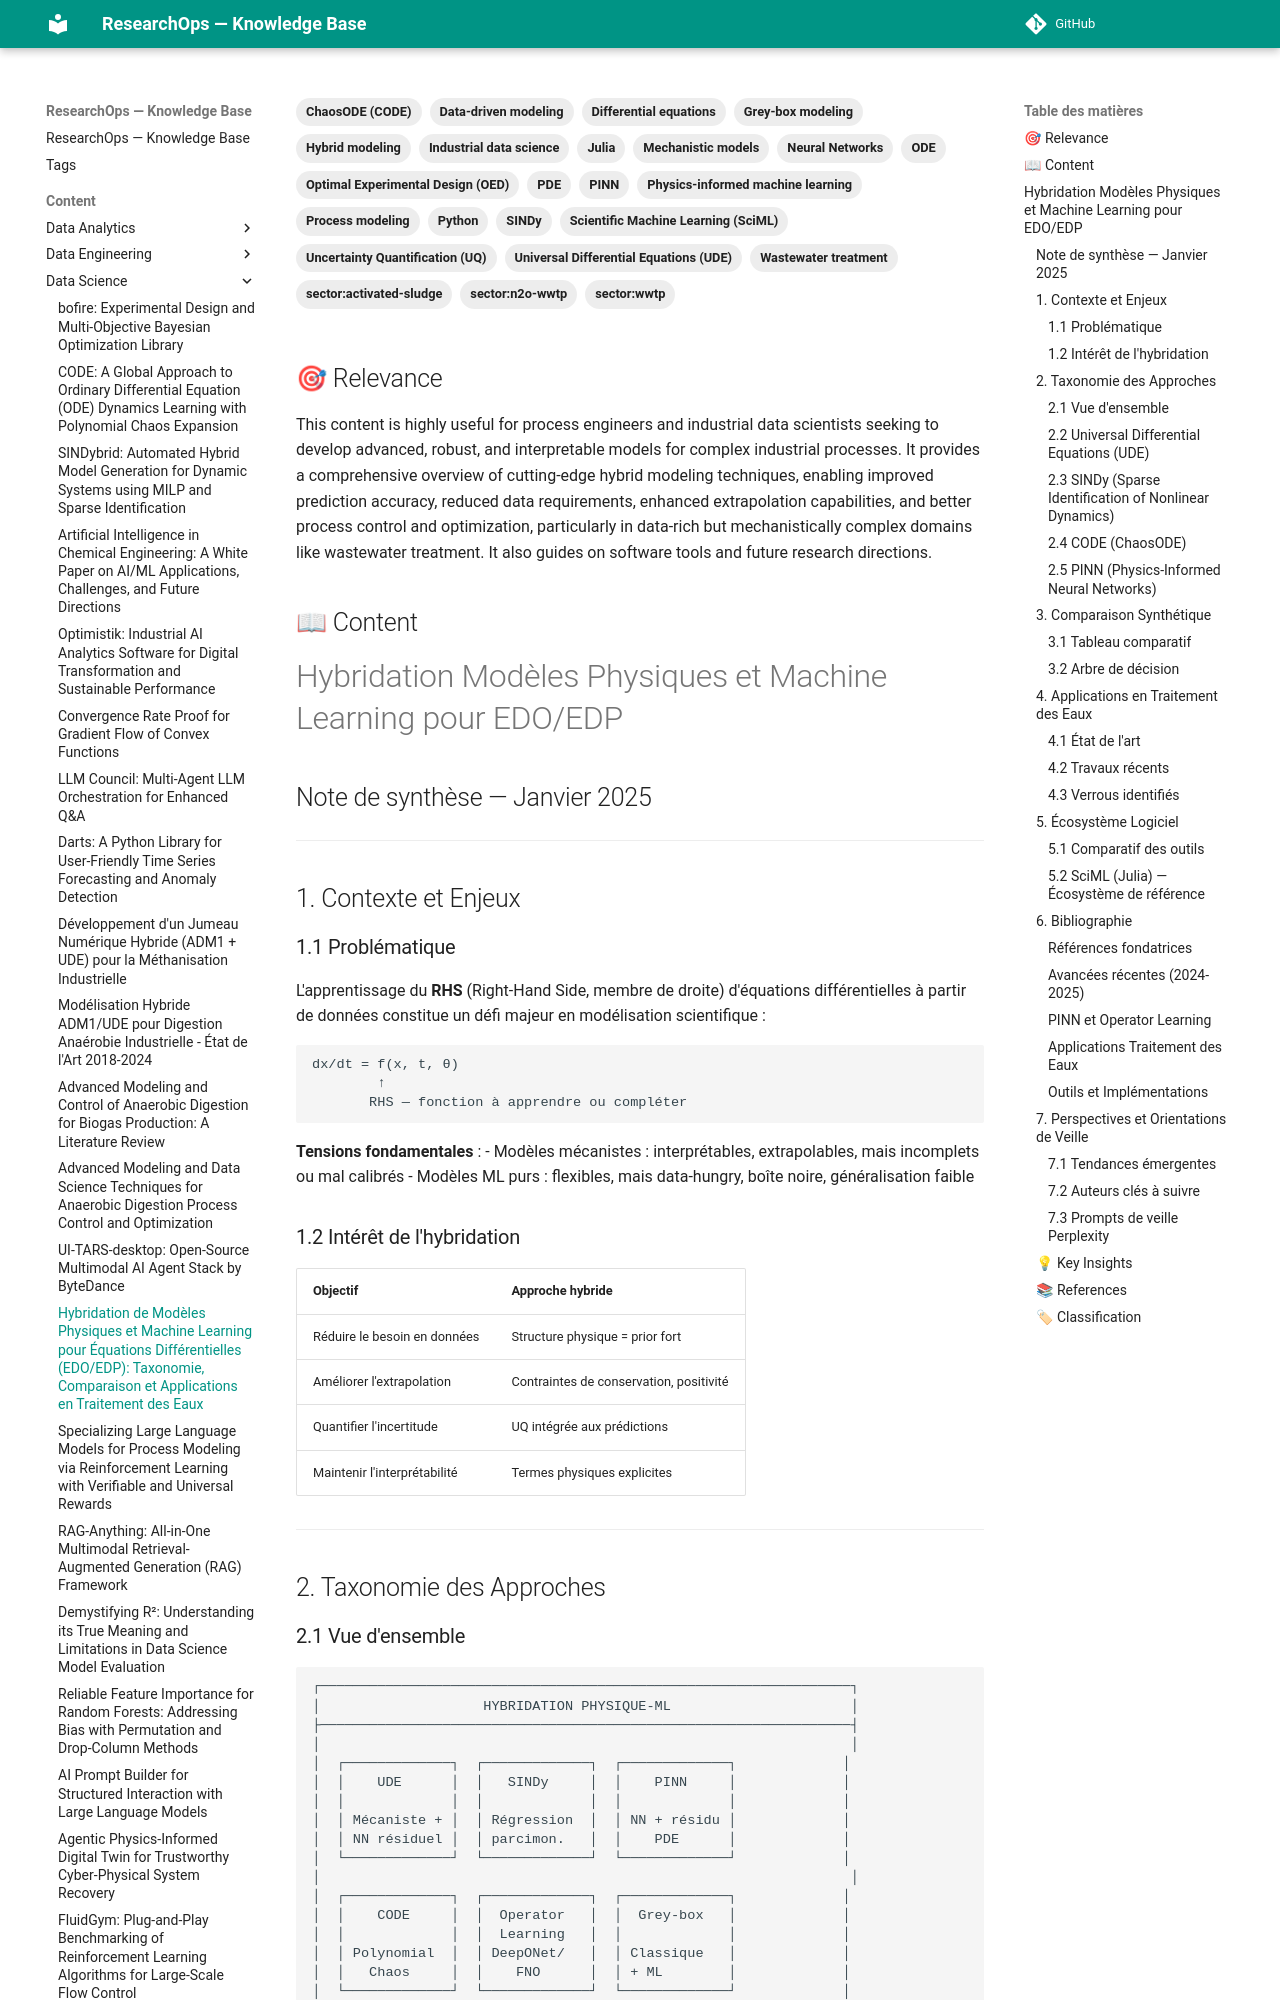

repository: yajeddig/ResearchOps · page: content/Data_Science/20260108_210152_hybridation_de_mod_les_physiques_et_machine_learni/index.html · generator: mkdocs

---
title: "Hybridation de Modèles Physiques et Machine Learning pour Équations Différentielles (EDO/EDP): Taxonomie, Comparaison et Applications en Traitement des Eaux"
date: 2026-01-08
category: Data_Science
confidence: 1.00
tags: ['Hybrid modeling', 'Physics-informed machine learning', 'Differential equations', 'ODE', 'PDE', 'Universal Differential Equations (UDE)', 'SINDy', 'PINN', 'ChaosODE (CODE)', 'Scientific Machine Learning (SciML)', 'Wastewater treatment', 'Process modeling', 'Data-driven modeling', 'Mechanistic models', 'Uncertainty Quantification (UQ)', 'Optimal Experimental Design (OED)', 'Julia', 'Python', 'Neural Networks', 'Grey-box modeling', 'Industrial data science', 'sector:wwtp', 'sector:activated-sludge', 'sector:n2o-wwtp']
source: "Telegram Document (.md)"
type: Article
source_type: Article
hash: 210152
---

## 🎯 Relevance
This content is highly useful for process engineers and industrial data scientists seeking to develop advanced, robust, and interpretable models for complex industrial processes. It provides a comprehensive overview of cutting-edge hybrid modeling techniques, enabling improved prediction accuracy, reduced data requirements, enhanced extrapolation capabilities, and better process control and optimization, particularly in data-rich but mechanistically complex domains like wastewater treatment. It also guides on software tools and future research directions.

## 📖 Content
# Hybridation Modèles Physiques et Machine Learning pour EDO/EDP

## Note de synthèse — Janvier 2025

---

## 1. Contexte et Enjeux

### 1.1 Problématique

L'apprentissage du **RHS** (Right-Hand Side, membre de droite) d'équations différentielles à partir de données constitue un défi majeur en modélisation scientifique :

```
dx/dt = f(x, t, θ)
        ↑
       RHS — fonction à apprendre ou compléter
```

**Tensions fondamentales** :
- Modèles mécanistes : interprétables, extrapolables, mais incomplets ou mal calibrés
- Modèles ML purs : flexibles, mais data-hungry, boîte noire, généralisation faible

### 1.2 Intérêt de l'hybridation

| Objectif | Approche hybride |
|----------|------------------|
| Réduire le besoin en données | Structure physique = prior fort |
| Améliorer l'extrapolation | Contraintes de conservation, positivité |
| Quantifier l'incertitude | UQ intégrée aux prédictions |
| Maintenir l'interprétabilité | Termes physiques explicites |

---

## 2. Taxonomie des Approches
